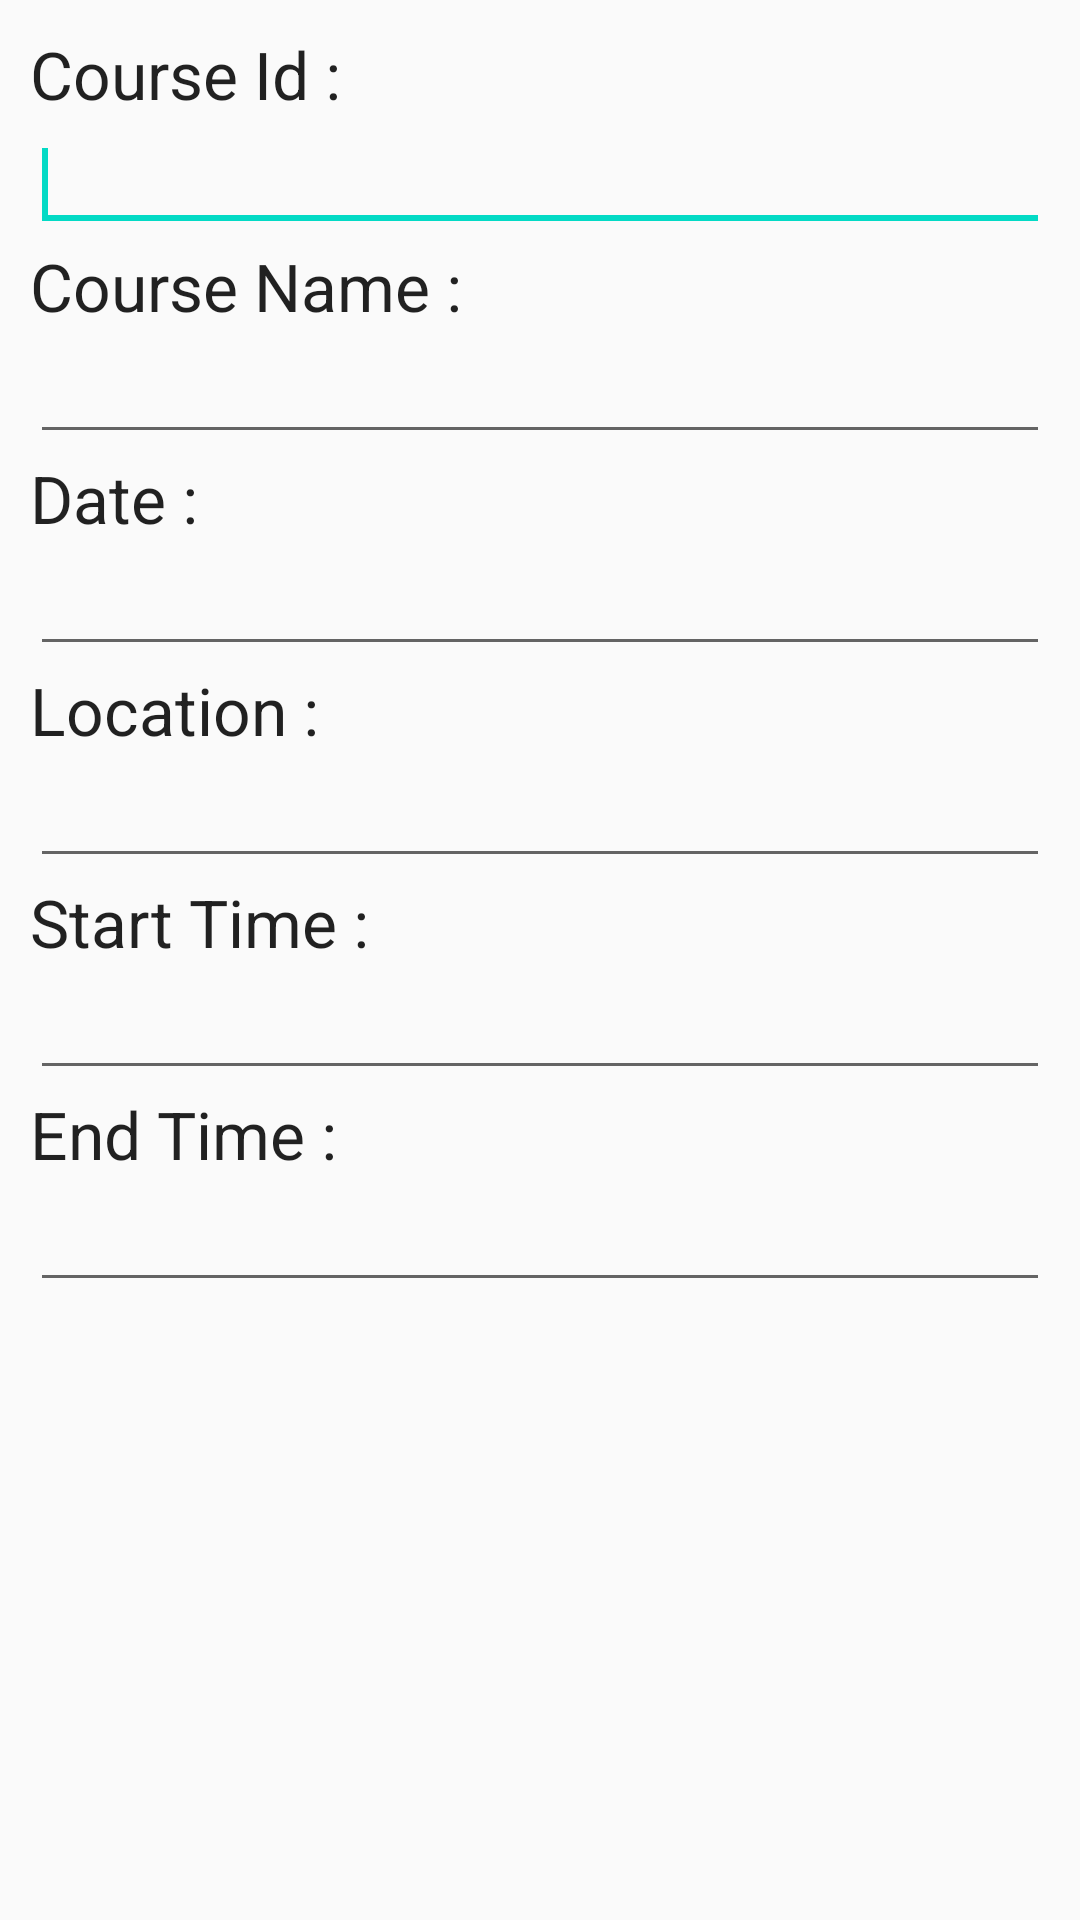

Reconstruct the res/layout file that produces this screen, plus the resources it refers to.
<!-- AndroidManifest.xml: application theme AppTheme -->
<!-- res/layout/custom.xml -->
<?xml version="1.0" encoding="utf-8"?>
<LinearLayout xmlns:android="http://schemas.android.com/apk/res/android"
              android:id="@+id/layout_root"
              android:layout_width="fill_parent"
              android:layout_height="fill_parent"
              android:orientation="vertical"
              android:padding="10dp" >

    <TextView
            android:id="@+id/textView1"
            android:layout_width="wrap_content"
            android:layout_height="wrap_content"
            android:text="Course Id : "
            android:textAppearance="?android:attr/textAppearanceLarge" />

    <EditText
            android:id="@+id/courseId"
            android:layout_width="match_parent"
            android:layout_height="wrap_content" >

        <requestFocus />

    </EditText>

    <TextView
            android:id="@+id/textView2"
            android:layout_width="wrap_content"
            android:layout_height="wrap_content"
            android:text="Course Name : "
            android:textAppearance="?android:attr/textAppearanceLarge" />

    <EditText
            android:id="@+id/courseName"
            android:layout_width="match_parent"
            android:layout_height="wrap_content" />

    <TextView
            android:id="@+id/textView3"
            android:layout_width="wrap_content"
            android:layout_height="wrap_content"
            android:text="Date : "
            android:textAppearance="?android:attr/textAppearanceLarge" />
    <EditText
            android:layout_width="match_parent"
            android:layout_height="wrap_content"
            android:inputType="date"
            android:ems="10"
            android:id="@+id/courseDate"/>

    <TextView
            android:id="@+id/textView4"
            android:layout_width="wrap_content"
            android:layout_height="wrap_content"
            android:text="Location : "
            android:textAppearance="?android:attr/textAppearanceLarge" />
    <EditText
            android:id="@+id/location"
            android:layout_width="match_parent"
            android:layout_height="wrap_content" />
    <TextView
            android:id="@+id/textView5"
            android:layout_width="wrap_content"
            android:layout_height="wrap_content"
            android:text="Start Time : "
            android:textAppearance="?android:attr/textAppearanceLarge" />
    <EditText
            android:layout_width="match_parent"
            android:layout_height="wrap_content"
            android:inputType="time"
            android:ems="10"
            android:id="@+id/startTime"/>
    <TextView
            android:id="@+id/textView6"
            android:layout_width="wrap_content"
            android:layout_height="wrap_content"
            android:text="End Time : "
            android:textAppearance="?android:attr/textAppearanceLarge" />
    <EditText
            android:layout_width="match_parent"
            android:layout_height="wrap_content"
            android:inputType="time"
            android:ems="10"
            android:id="@+id/endTime"/>


</LinearLayout>
<!-- resources referenced by this layout -->
<resources>
  <style name="AppTheme" parent="Theme.AppCompat.Light.DarkActionBar">
          
          <item name="colorPrimary">@color/colorPrimary</item>
          <item name="colorPrimaryDark">@color/colorPrimaryDark</item>
          <item name="colorAccent">@color/colorAccent</item>
      </style>
  <!-- not gathered from this repository: default colours our renderer supplied (Android Studio template values) -->
  <color name="colorPrimary">#FF6200EE</color>
  <color name="colorPrimaryDark">#FF3700B3</color>
  <color name="colorAccent">#FF03DAC5</color>
</resources>
